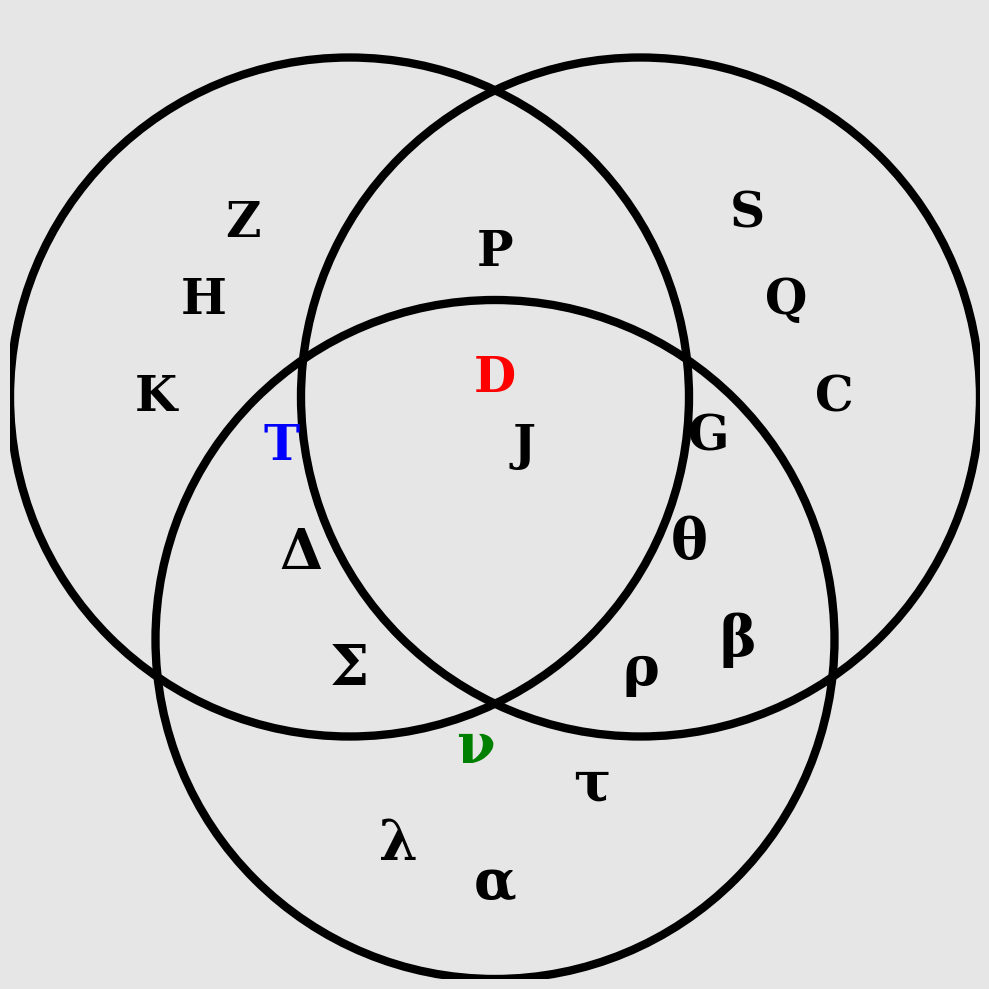

Write Python code to recreate this figure.
import matplotlib.pyplot as plt
import matplotlib.patches as patches

def create_hickory_venn_diagram():

    fig, ax = plt.subplots(figsize=(10, 10))

    fig.patch.set_facecolor('#E6E6E6')
    ax.set_facecolor('#E6E6E6')

    circle_settings = [
        {'center': (0.35, 0.6), 'radius': 0.35},  # Top Left
        {'center': (0.65, 0.6), 'radius': 0.35},  # Top Right
        {'center': (0.5, 0.35), 'radius': 0.35}   # Bottom
    ]

    for circle in circle_settings:
        c = patches.Circle(
            circle['center'],
            circle['radius'],
            linewidth=6,
            edgecolor='black',
            facecolor='none'
        )
        ax.add_patch(c)

    text_elements = [
        (0.20, 0.70, 'H', 'black', 35),
        (0.15, 0.60, 'K', 'black', 35),
        (0.28, 0.55, 'T', 'blue', 35),
        (0.24, 0.78, 'Z', 'black', 35),

        (0.80, 0.70, 'Q', 'black', 35),
        (0.85, 0.60, 'C', 'black', 35),
        (0.72, 0.56, 'G', 'black', 35), # Mostly curve
        (0.76, 0.79, 'S', 'black', 35),

        (0.50, 0.10, 'α', 'black', 40), # Alpha
        (0.40, 0.14, 'λ', 'black', 40), # Lambda
        (0.60, 0.20, 'τ', 'black', 40), # Tau
        (0.48, 0.24, 'ν', 'green', 40), # Nu

        (0.50, 0.75, 'P', 'black', 35), # Straight line + Curve
        (0.50, 0.62, 'D', 'red', 35),   # Straight line + Curve
        (0.53, 0.55, 'J', 'black', 35),

        (0.30, 0.44, 'Δ', 'black', 40), # Delta (Straight lines)
        (0.35, 0.32, 'Σ', 'black', 40), # Sigma (Straight lines)

        (0.70, 0.45, 'θ', 'black', 40), # Theta (Curved)
        (0.65, 0.32, 'ρ', 'black', 40), # Rho (Curved/Mixed depending on font, usually fits here)
        (0.75, 0.35, 'β', 'black', 40), # Beta (Curved)
    ]

    for x, y, char, color, size in text_elements:
        ax.text(
            x, y, char,
            color=color,
            fontsize=size,
            ha='center',
            va='center',
            fontfamily='serif',
            fontweight='bold'
        )

    ax.set_xlim(0, 1)
    ax.set_ylim(0, 1)
    ax.set_aspect('equal')
    ax.axis('off')

    plt.tight_layout()
    plt.show()

if __name__ == "__main__":
    create_hickory_venn_diagram()
